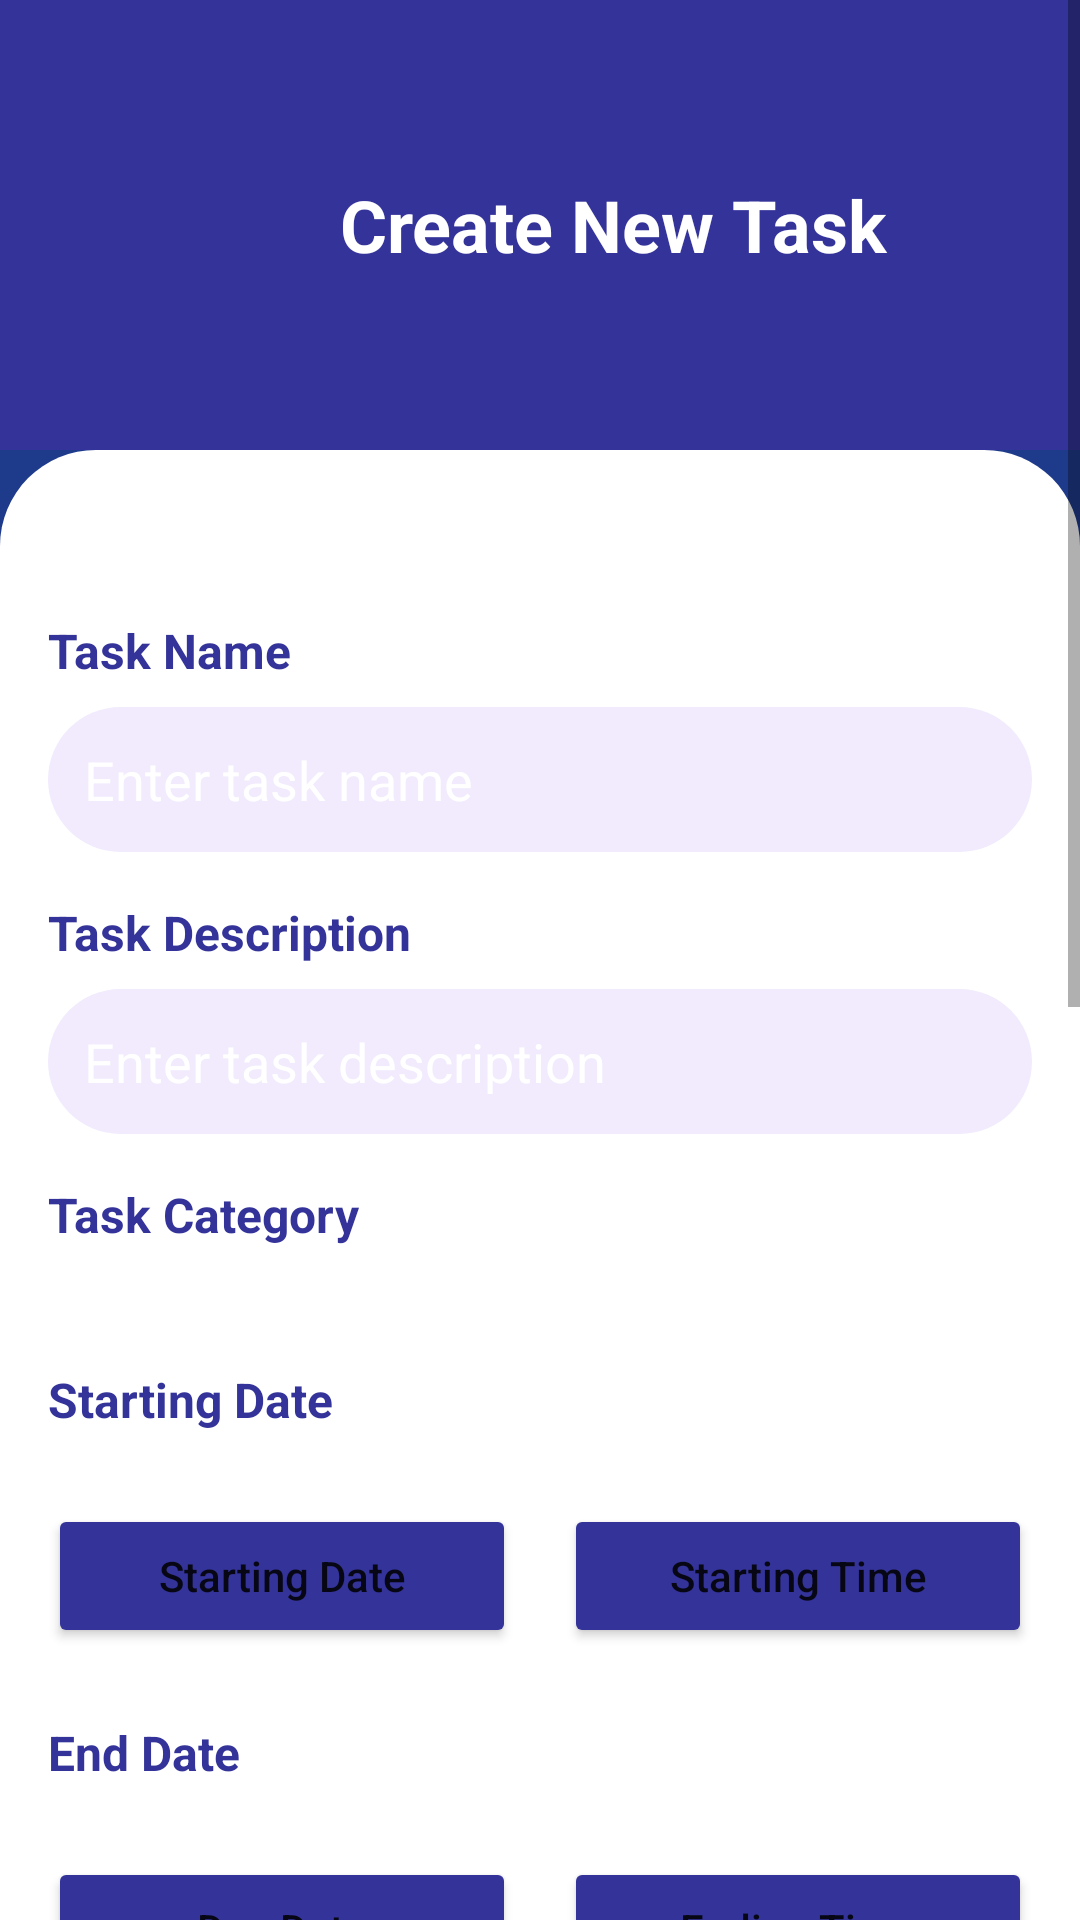

Produce the Android XML layout that renders to this screen, including the resource entries it uses.
<!-- AndroidManifest.xml: application theme Theme.DoHit -->
<!-- res/layout/fragment_add_edit_task.xml -->
<?xml version="1.0" encoding="utf-8"?>
    <ScrollView xmlns:android="http://schemas.android.com/apk/res/android"
        android:layout_width="match_parent"
        android:layout_height="match_parent">

    <LinearLayout
        android:layout_width="match_parent"
        android:layout_height="wrap_content"
        android:orientation="vertical">

    
        <LinearLayout
            android:layout_width="match_parent"
            android:layout_height="150dp"
            android:background="@color/dark_purple"
            android:orientation="horizontal"
            android:gravity="center_vertical">

            
            <ImageButton
                android:id="@+id/backButton"
                android:layout_width="48dp"
                android:layout_height="48dp"
                android:src="@drawable/ic_back_arrow"
                android:contentDescription="@string/back_button"
                android:background="@null"
                android:layout_marginStart="16dp" />

            
            <TextView
                android:id="@+id/top_text"
                android:layout_width="281dp"
                android:layout_height="wrap_content"
                android:gravity="center"
                android:text="@string/task_header"
                android:textColor="@color/white"
                android:textSize="24sp"
                android:textStyle="bold" />
        </LinearLayout>




    
    <LinearLayout
        android:layout_width="match_parent"
        android:layout_height="wrap_content"
        android:orientation="vertical"
        android:padding="16dp"
        android:background="@drawable/rounded_background">

            <TextView
                android:layout_width="wrap_content"
                android:layout_height="wrap_content"
                android:id="@+id/taskNameLabel"
                android:text="@string/taskTitle"
                android:textColor="@color/dark_purple"
                android:textStyle="bold"
                android:textSize="16sp"
                android:paddingTop="40dp"
                android:layout_marginBottom="8dp" />

            <EditText
                android:id="@+id/edit_task_name"
                android:layout_width="match_parent"
                android:layout_height="wrap_content"
                android:background="@drawable/edittext_bg"
                android:padding="12dp"
                android:autofillHints=""
                android:textColor="@color/white"
                android:textColorHint="@color/white"
                android:hint="@string/enter_task_name"
                android:inputType="text"
                android:minHeight="48dp" />

            <TextView
                android:id="@+id/taskDescription"
                android:layout_width="wrap_content"
                android:layout_height="wrap_content"
                android:text="@string/task_description"
                android:textColor="@color/dark_purple"
                android:textStyle="bold"
                android:textSize="16sp"
                android:layout_marginTop="16dp"
                android:layout_marginBottom="8dp" />

            <EditText
                android:id="@+id/edit_task_description"
                android:layout_width="match_parent"
                android:layout_height="wrap_content"
                android:autofillHints=""
                android:hint="@string/enter_task_description"
                android:inputType="textMultiLine"
                android:textColor="@color/white"
                android:textColorHint="@color/white"
                android:minHeight="48dp"
                android:background="@drawable/edittext_bg"
                android:padding="12dp"/>



            
            <TextView
                android:id="@+id/textViewCategoryTitle"
                android:layout_width="wrap_content"
                android:layout_height="wrap_content"
                android:text="@string/task_category"
                android:textSize="16sp"
                android:textColor="@color/dark_purple"
                android:textStyle="bold"
                android:layout_marginTop="16dp"
                android:layout_marginBottom="8dp" />


        <androidx.recyclerview.widget.RecyclerView
            android:id="@+id/categoryRecyclerView"
            xmlns:tools="http://schemas.android.com/tools"
            xmlns:app="http://schemas.android.com/apk/res-auto"
            android:layout_width="match_parent"
            android:layout_height="wrap_content"
            android:orientation="horizontal"
            android:layout_marginTop="16dp"
            app:layout_constraintTop_toBottomOf="@id/textViewCategoryTitle"
            app:layout_constraintStart_toStartOf="parent"
            app:layout_constraintEnd_toEndOf="parent"
            tools:listitem="@layout/item_category" />

        <TextView
            android:id="@+id/startDateLabel"
            android:layout_width="wrap_content"
            android:layout_height="wrap_content"
            android:text="@string/starting_date"
            android:textSize="16sp"
            android:textColor="@color/dark_purple"
            android:textStyle="bold"
            android:layout_marginTop="16dp"
            android:layout_marginBottom="8dp" />
        
        <LinearLayout
            android:layout_width="match_parent"
            android:layout_height="wrap_content"
            android:orientation="horizontal"
            android:layout_marginTop="16dp"
            android:layout_marginBottom="8dp"
            android:gravity="center_horizontal">

            <Button
                android:id="@+id/button_start_date"
                android:layout_width="0dp"
                android:layout_height="wrap_content"
                android:layout_weight="1"
                android:text="@string/select_start_date"
                android:textSize="14sp"
                android:textAllCaps="false"
                android:backgroundTint="@color/dark_purple"
                android:padding="12dp"
                android:layout_marginEnd="8dp" />

            <Button
                android:id="@+id/button_start_time"
                android:layout_width="0dp"
                android:layout_height="wrap_content"
                android:layout_weight="1"
                android:text="@string/select_start_time"
                android:textSize="14sp"
                android:textAllCaps="false"
                android:backgroundTint="@color/dark_purple"
                android:padding="12dp"
                android:layout_marginStart="8dp" />
        </LinearLayout>

        <TextView
            android:id="@+id/endDateLabel"
            android:layout_width="wrap_content"
            android:layout_height="wrap_content"
            android:text="@string/end_date_label"
            android:textSize="16sp"
            android:textColor="@color/dark_purple"
            android:textStyle="bold"
            android:layout_marginTop="16dp"
            android:layout_marginBottom="8dp" />
        
        <LinearLayout
            android:layout_width="match_parent"
            android:layout_height="wrap_content"
            android:orientation="horizontal"
            android:layout_marginTop="16dp"
            android:layout_marginBottom="8dp"
            android:gravity="center_horizontal">

            <Button
                android:id="@+id/button_end_date"
                android:layout_width="0dp"
                android:layout_height="wrap_content"
                android:layout_weight="1"
                android:text="@string/select_end_date"
                android:textSize="14sp"
                android:textAllCaps="false"
                android:backgroundTint="@color/dark_purple"
                android:padding="12dp"
                android:layout_marginEnd="8dp" />

            <Button
                android:id="@+id/button_end_time"
                android:layout_width="0dp"
                android:layout_height="wrap_content"
                android:layout_weight="1"
                android:text="@string/select_end_time"
                android:textSize="14sp"
                android:textAllCaps="false"
                android:backgroundTint="@color/dark_purple"
                android:padding="12dp"
                android:layout_marginStart="8dp" />
        </LinearLayout>




        
            <CheckBox
                android:id="@+id/checkbox_status"
                android:layout_width="wrap_content"
                android:layout_height="wrap_content"
                android:text="@string/task_completed"
                android:buttonTint="@color/dark_purple"
                android:textColor="@color/dark_purple"
                android:textStyle="bold"
                android:layout_marginTop="16dp" />

            <TextView
                android:layout_width="wrap_content"
                android:layout_height="wrap_content"
                android:text="@string/task_image"
                android:textColor="@color/dark_purple"
                android:textStyle="bold"
                android:layout_marginTop="16dp"
                android:textSize="16sp" />

            <ImageView
                android:id="@+id/image_task"
                android:layout_width="match_parent"
                android:padding="12dp"
                android:scaleType="fitCenter"
                android:adjustViewBounds="true"
                android:background="@drawable/edittext_bg"
                android:layout_height="200dp"
                android:contentDescription="@string/task_image_description"
                android:layout_marginTop="8dp" />


            

            <LinearLayout
                android:layout_width="match_parent"
                android:layout_height="match_parent"
                android:orientation="vertical"
                android:gravity="center"
                android:padding="22dp">

                <ImageButton
                    android:id="@+id/button_upload_image"
                    android:layout_width="48dp"
                    android:layout_height="48dp"
                    android:src="@drawable/add_image"
                    android:scaleType="centerInside"
                    android:background="@null"
                    android:contentDescription="@string/upload_image" />

            </LinearLayout>
            <LinearLayout
                android:layout_width="match_parent"
                android:layout_height="match_parent"
                android:orientation="vertical"
                android:gravity="center"
                android:padding="12dp">

                <ImageButton
                    android:id="@+id/saveButton"
                    android:layout_width="104dp"
                    android:layout_height="104dp"
                    android:src="@drawable/add"
                    android:scaleType="centerInside"
                    android:background="@null"
                    android:contentDescription="@string/upload_image" />
            </LinearLayout>

    </LinearLayout>
    </LinearLayout>
</ScrollView>
<!-- res/layout/item_category.xml (included above) -->
<?xml version="1.0" encoding="utf-8"?>
<androidx.cardview.widget.CardView
    xmlns:android="http://schemas.android.com/apk/res/android"
    xmlns:app="http://schemas.android.com/apk/res-auto"
    android:layout_width="wrap_content"
    android:layout_height="wrap_content"
    android:layout_margin="8dp"
    app:cardCornerRadius="16dp"
    app:cardElevation="4dp"
    android:clickable="true"
    android:focusable="true">

    <TextView
        android:id="@+id/categoryName"
        android:layout_width="wrap_content"
        android:layout_height="wrap_content"
        android:padding="16dp"
        android:textColor="@android:color/black"
        android:textSize="14sp"
        android:gravity="center" />
</androidx.cardview.widget.CardView>
<!-- resources referenced by this layout -->
<resources>
  <color name="dark_purple">#333399</color>
  <color name="white">#FFFFFFFF</color>
  <!-- drawable edittext_bg (drawable) -->
  <?xml version="1.0" encoding="utf-8"?>
  <selector xmlns:android="http://schemas.android.com/apk/res/android">
  <item>
      <shape android:shape="rectangle">
          <solid android:color="@color/light_purple"/>
          <corners android:radius="50dp"/>
      </shape>
  
  </item>
  
  </selector>
  <!-- drawable rounded_background (drawable) -->
  <?xml version="1.0" encoding="utf-8"?>
  <layer-list xmlns:android="http://schemas.android.com/apk/res/android">
      
      <item android:top="0dp">
          <shape android:shape="rectangle">
              <solid android:color="#1E3A8A" /> 
          </shape>
      </item>
  
      
      <item android:bottom="0dp">
          <shape android:shape="rectangle">
              <solid android:color="#FFFFFF" /> 
              <corners android:topLeftRadius="32dp" android:topRightRadius="32dp" />
          </shape>
      </item>
  </layer-list>
  <string name="back_button">back button \n</string>
  <string name="end_date_label">End Date</string>
  <string name="enter_task_description">Enter task description</string>
  <string name="enter_task_name">Enter task name</string>
  <string name="select_end_date">Due Date</string>
  <string name="select_end_time">Ending Time</string>
  <string name="select_start_date">Starting Date</string>
  <string name="select_start_time">Starting Time</string>
  <string name="starting_date">Starting Date</string>
  <string name="taskTitle">Task Name</string>
  <string name="task_category">Task Category</string>
  <string name="task_completed">Task Completed</string>
  <string name="task_description">Task Description</string>
  <string name="task_header">Create New Task</string>
  <string name="task_image">Task Image</string>
  <string name="task_image_description">Task Image</string>
  <string name="upload_image">Upload Image</string>
  <style name="Theme.DoHit" parent="Base.Theme.DoHit" />
  <color name="light_purple">#F1EBFD</color>
  <style name="Base.Theme.DoHit" parent="Theme.MaterialComponents.DayNight.NoActionBar">
          
          
      </style>
</resources>
